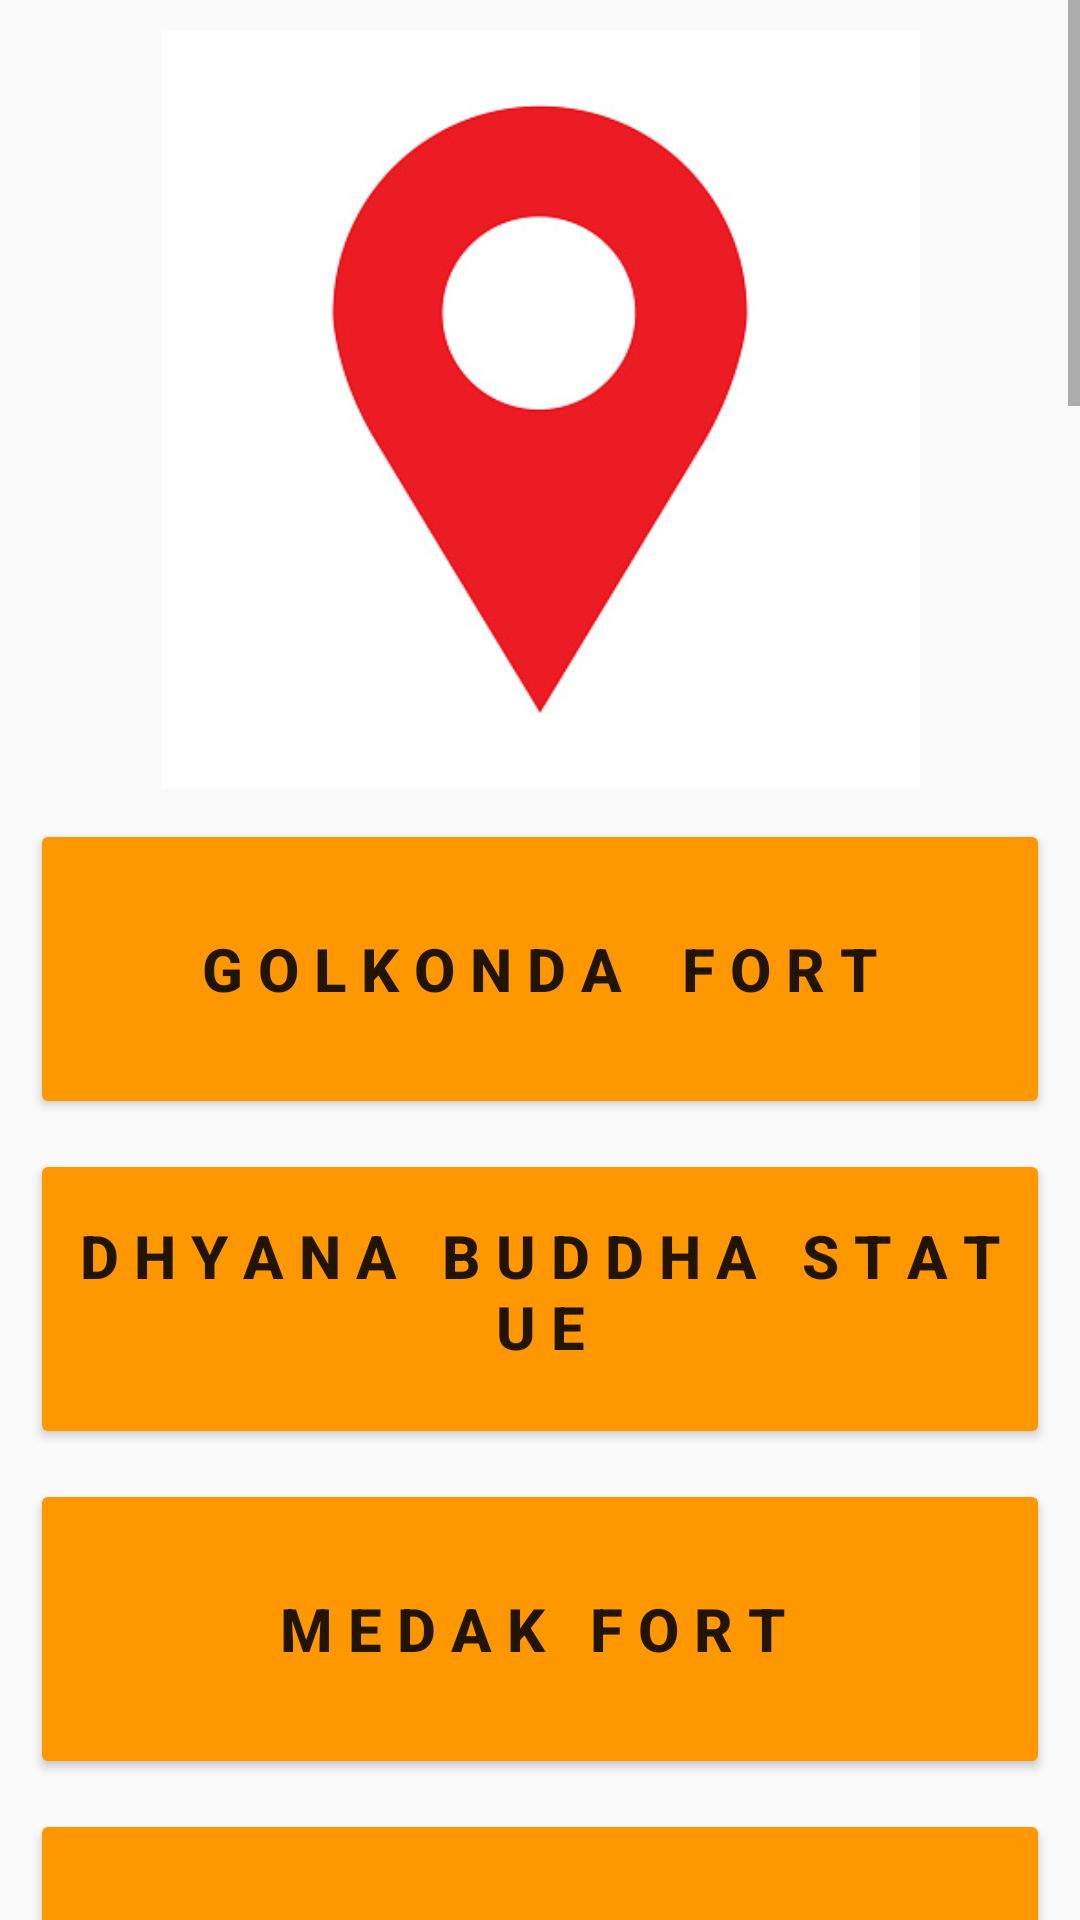

This screen was rendered from an Android layout file. Write that file and the resources it references.
<!-- AndroidManifest.xml: application theme AppTheme -->
<!-- res/layout/gmaps.xml -->
<?xml version="1.0" encoding="utf-8"?>
<ScrollView xmlns:android="http://schemas.android.com/apk/res/android"
    xmlns:app="http://schemas.android.com/apk/res-auto"
    android:layout_height="match_parent"
                 android:layout_width="match_parent">

    <LinearLayout
        android:layout_width="match_parent"
        android:layout_height="wrap_content"
        android:orientation="vertical"
        android:padding="10dp">


        <ImageView
            android:id="@+id/image"
            android:layout_width="match_parent"
            android:layout_height="253dp"
            android:src="@drawable/loca" />

        <Button

            android:id="@+id/golconda"
            android:layout_width="match_parent"
            android:layout_height="100dp"
            android:layout_marginTop="10.0dip"
            android:backgroundTint="#FF9800"
            android:gravity="center"
            android:paddingBottom="10dp"
            android:text="G O L K O N D A    F O R T"
            android:textStyle="bold"
            android:textSize="20sp" />

        <Button

            android:id="@+id/statue"
            android:layout_width="match_parent"
            android:layout_height="100dp"
            android:layout_marginTop="10.0dip"
            android:backgroundTint="#FF9800"
            android:gravity="center"
            android:textStyle="bold"
            android:paddingTop="5dp"
            android:text="D H Y A N A   B U D D H A   S T A T U E"
            android:textSize="20sp" />

        <Button

            android:id="@+id/medak"
            android:layout_width="match_parent"
            android:layout_height="100dp"
            android:layout_marginTop="10.0dip"
            android:backgroundTint="#FF9800"
            android:gravity="center"
            android:textStyle="bold"
            android:text="M E D A K   F O R T "
            android:textSize="20sp" />

        <Button

            android:id="@+id/marina"
            android:layout_width="match_parent"
            android:layout_height="100dp"
            android:layout_marginTop="10.0dip"
            android:backgroundTint="#FF9800"
            android:gravity="center"
            android:textStyle="bold"
            android:text="M A R I N A   B E A C H"
            android:textSize="20sp" />

        <Button

            android:id="@+id/rock"
            android:layout_width="match_parent"
            android:layout_height="100dp"
            android:layout_marginTop="10.0dip"
            android:textStyle="bold"
            android:backgroundTint="#FF9800"
            android:gravity="center"
            android:text=" R O C K   B E A C H "
            android:textSize="20sp" />

        <Button

            android:id="@+id/paradise"
            android:layout_width="match_parent"
            android:layout_height="100dp"
            android:layout_marginTop="10.0dip"
            android:backgroundTint="#FF9800"
            android:textStyle="bold"
            android:gravity="center"
            android:text="P A R A D I S E    B E A C H"
            android:textSize="20sp" />

        <Button

            android:id="@+id/eden"
            android:layout_width="match_parent"
            android:textStyle="bold"
            android:layout_height="100dp"
            android:layout_marginTop="10.0dip"
            android:backgroundTint="#FF9800"
            android:gravity="center"
            android:text="E D E N   B E A C H"
            android:textSize="20sp" />

        <Button

            android:id="@+id/ramoji"
            android:layout_width="match_parent"
            android:layout_height="100dp"
            android:layout_marginTop="10.0dip"
            android:backgroundTint="#FF9800"
            android:gravity="center"
            android:textStyle="bold"
            android:text="R A M O J I  F I L M  C I T Y "
            android:textSize="20sp" />

        <Button

            android:id="@+id/charminar"
            android:layout_width="match_parent"
            android:layout_height="100dp"
            android:layout_marginTop="10.0dip"
            android:backgroundTint="#FF9800"
            android:textStyle="bold"
            android:gravity="center"
            android:text="C H A R M I N A R "
            android:textSize="20sp" />

        <Button

            android:id="@+id/vinayagar"
            android:layout_width="match_parent"
            android:layout_height="100dp"
            android:layout_marginTop="10.0dip"
            android:backgroundTint="#ffffff"
            android:gravity="center"
            android:text="A R U L M I G U  M A N A K U L A  V I N A Y A G A R   T E M P L E"
            android:textColor="#1738EF"
            android:textSize="20sp"
            android:textStyle="bold" />

        <Button

            android:id="@+id/tirumala"
            android:layout_width="match_parent"
            android:layout_height="100dp"
            android:layout_marginTop="10.0dip"
            android:backgroundTint="#ffffff"
            android:gravity="center"

            android:text="T I R U M A L A"
            android:textColor="#1738EF"
            android:textStyle="bold"
            android:textSize="20sp" />

        <Button

            android:id="@+id/mtemple"
            android:layout_width="match_parent"
            android:layout_height="100dp"
            android:layout_marginTop="10.0dip"
            android:backgroundTint="#ffffff"
            android:textStyle="bold"
            android:gravity="center"
            android:text="M E E N A K S H I  A M M A N   T E M P L E"
            android:textColor="#1738EF"
            android:textSize="20sp" />

        <Button

            android:id="@+id/shore"
            android:layout_width="match_parent"
            android:layout_height="100dp"
            android:layout_marginTop="10.0dip"
            android:backgroundTint="#ffffff"
            android:textStyle="bold"
            android:gravity="center"
            android:text="S H O R E   T E M P L E"
            android:textColor="#1738EF"
            android:textSize="20sp" />

        <Button

            android:id="@+id/ktemple"
            android:layout_width="match_parent"
            android:layout_height="100dp"
            android:layout_marginTop="10.0dip"
            android:backgroundTint="#ffffff"
            android:gravity="center"
            android:textStyle="bold"
            android:text="S R I   K A L A H A S T R I  T E M P L E "
            android:textColor="#1738EF"
            android:textSize="20sp" />

        <Button

            android:id="@+id/btemple"
            android:layout_width="match_parent"
            android:layout_height="100dp"
            android:textStyle="bold"
            android:layout_marginTop="10.0dip"
            android:backgroundTint="#ffffff"
            android:gravity="center"
            android:text="B H A D R A C H A L A M  T E M P L E"
            android:textColor="#1738EF"
            android:textSize="20sp" />

        <Button

            android:id="@+id/matrimandir"
            android:layout_width="match_parent"
            android:layout_height="100dp"
            android:textStyle="bold"
            android:layout_marginTop="10.0dip"
            android:backgroundTint="#ffffff"
            android:gravity="center"
            android:text="M A T R I M A N D I R"
            android:textColor="#1738EF"
            android:textSize="20sp" />

        <Button

            android:id="@+id/ooty"
            android:layout_width="match_parent"
            android:layout_height="100dp"
            android:layout_marginTop="10.0dip"
            android:backgroundTint="#4CAF50"
            android:textStyle="bold"
            android:gravity="center"
            android:text="O O T Y"
            android:textSize="20sp" />

        <Button

            android:id="@+id/chikmangulur"
            android:layout_width="match_parent"
            android:layout_height="100dp"
            android:layout_marginTop="10.0dip"
            android:textStyle="bold"
            android:backgroundTint="#4CAF50"
            android:gravity="center"
            android:text="C H I K M A N G A L U R"
            android:textSize="20sp" />

        <Button

            android:id="@+id/arakku"
            android:layout_width="match_parent"
            android:layout_height="100dp"
            android:textStyle="bold"
            android:layout_marginTop="10.0dip"
            android:backgroundTint="#4CAF50"
            android:gravity="center"
            android:text="A R A K U V A L L E Y"
            android:textSize="20sp" />

        <Button

            android:id="@+id/kodaikanal"
            android:layout_width="match_parent"
            android:layout_height="100dp"
            android:layout_marginTop="10.0dip"
            android:textStyle="bold"
            android:backgroundTint="#4CAF50"
            android:gravity="center"
            android:text="K O D A I K A N A L"
            android:textSize="20sp" />

        <Button

            android:id="@+id/coorg"
            android:layout_width="match_parent"
            android:layout_height="100dp"
            android:textStyle="bold"
            android:layout_marginTop="10.0dip"
            android:backgroundTint="#4CAF50"
            android:gravity="center"
            android:text="C O O R G"
            android:textSize="20sp" />

        <Button

            android:id="@+id/npark"
            android:layout_width="match_parent"
            android:layout_height="100dp"
            android:layout_marginTop="10.0dip"
            android:backgroundTint="#4CAF50"
            android:textStyle="bold"
            android:gravity="center"
            android:text="N A G A R H O L E   N A T I O N A L   P A R K"
            android:textSize="20sp" />

        <Button

            android:id="@+id/darga"
            android:layout_width="match_parent"
            android:layout_height="100dp"
            android:layout_marginTop="10.0dip"
            android:backgroundTint="#4CAF50"
            android:textStyle="bold"
            android:gravity="center"
            android:text="B A R A H  S H A H E E D  D A R G A"
            android:textSize="20sp" />

        <Button

            android:id="@+id/wonderla"
            android:layout_width="match_parent"
            android:layout_height="100dp"
            android:layout_marginTop="10.0dip"
            android:backgroundTint="#4CAF50"
            android:textStyle="bold"
            android:gravity="center"
            android:text="W O N D E R L A  A M U S E M E N T  P A R K "
            android:textSize="20sp" />

        <Button

            android:id="@+id/bpalace"
            android:layout_width="match_parent"
            android:layout_height="100dp"
            android:layout_marginTop="10.0dip"
            android:textStyle="bold"
            android:backgroundTint="#4CAF50"
            android:gravity="center"
            android:text="B A N G A L O R E  P A L A C E"
            android:textSize="20sp" />

    </LinearLayout>
</ScrollView>
<!-- resources referenced by this layout -->
<resources>
  <!-- drawable loca: jpg bitmap (drawable, 26511 bytes) -->
  <style name="AppTheme" parent="Theme.AppCompat.DayNight.NoActionBar">
      </style>
</resources>
